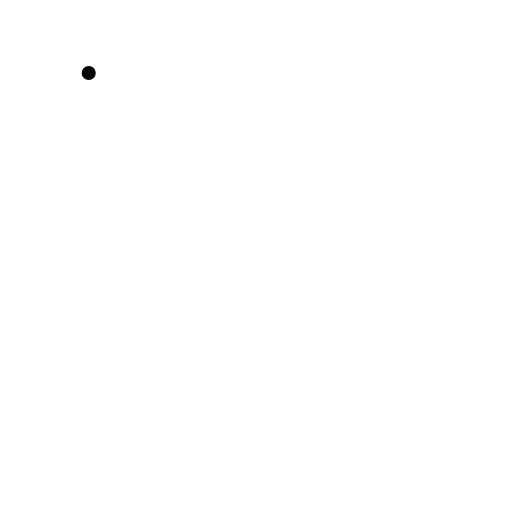
t = 0.00 s
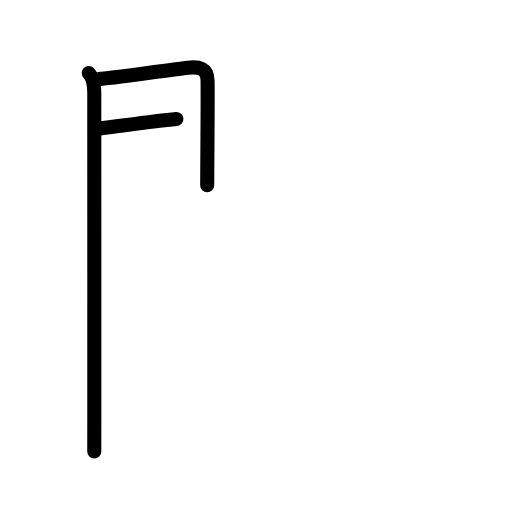
t = 2.75 s
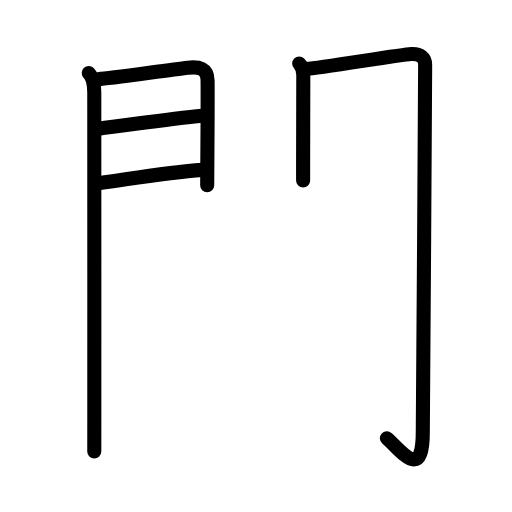
t = 5.56 s
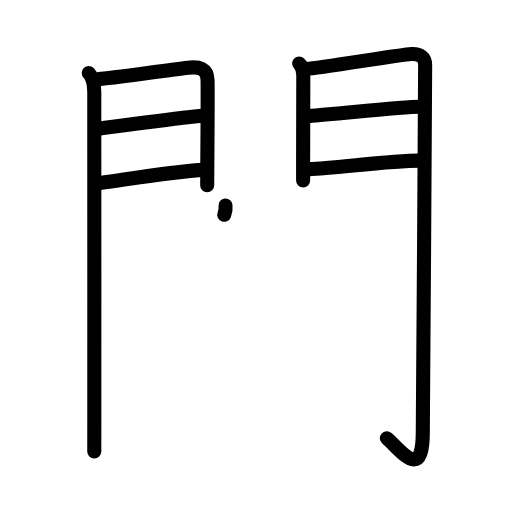
t = 8.38 s
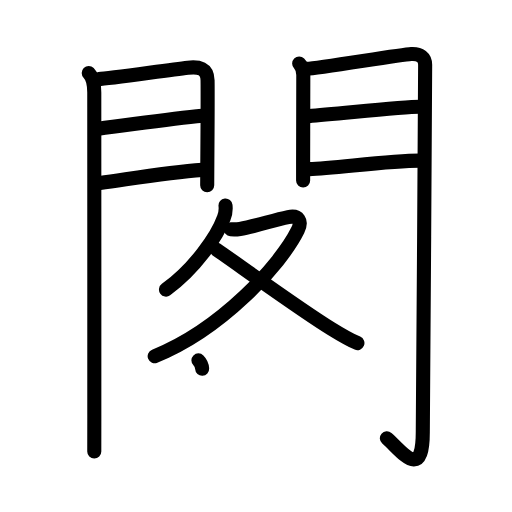
t = 11.25 s
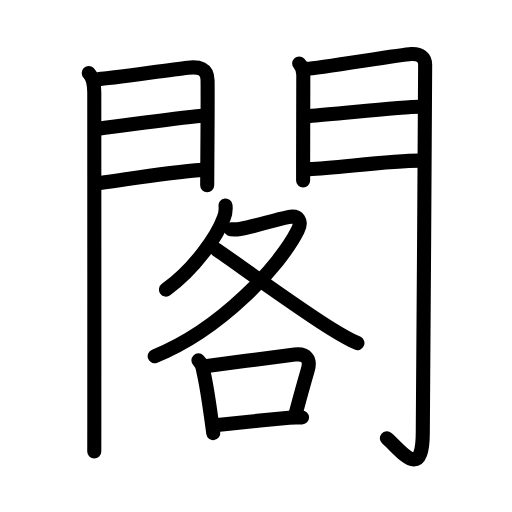
t = 14.00 s

The animated SVG that drew these frames (rendered in a browser with its animation timeline set to each time). Animation: 47 SMIL elements (animate=47); one cycle of 14.00 s.

<?xml version="1.0" encoding="UTF-8"?>
<!--
AniKanjiVG is licensed by CC-BY-SA Paul C. Sommerhoff (https://bitbucket.org/sommerhoff/anikanjivg).
AniKanjiVG uses KanjiVG which is licensed by CC-BY-SA Ulrich Apel (http://kanjivg.tagaini.net).
See also http://creativecommons.org/licenses/by-sa/3.0/
-->
<svg xmlns:kvg='http://kanjivg.tagaini.net' xmlns='http://www.w3.org/2000/svg' width='109' height='109' viewBox='0 0 109 109' style='fill:none;stroke:#000000;stroke-width:3;stroke-linecap:round;stroke-linejoin:round;' id="kvg:kanji_095a3"><g id="kvg:095a3" kvg:element="閣"><g id="kvg:095a3-g1" kvg:element="門" kvg:position="kamae" kvg:radical="general"><g id="kvg:095a3-g2" kvg:position="left"><path id="kvg:095a3-s1" kvg:type="㇑" d="M18.89,15.54c1.03,1.03,1.18,2.59,1.18,4.15c0,2.15,0.02,49.46,0.01,68.56c0,4.73,0,7.73-0.01,7.88"><animate attributeName="d" begin="0.0s" dur="0.3333333333333333s" from="M18.89,15.54C18.89,15.54,18.89,15.54,18.89,15.54" to="M18.89,15.54c1.03,1.03,1.18,2.59,1.18,4.15" />
<animate attributeName="d" begin="0.3333333333333333s" dur="0.3333333333333333s" from="M18.89,15.54c1.03,1.03,1.18,2.59,1.18,4.15c0,0,0,0,0,0,0" to="M18.89,15.54c1.03,1.03,1.18,2.59,1.18,4.15c0,2.15,0.02,49.46,0.01,68.56" />
<animate attributeName="d" begin="0.6666666666666666s" dur="0.3333333333333333s" from="M18.89,15.54c1.03,1.03,1.18,2.59,1.18,4.15c0,2.15,0.02,49.46,0.01,68.56c0,0,0,0,0,0,0" to="M18.89,15.54c1.03,1.03,1.18,2.59,1.18,4.15c0,2.15,0.02,49.46,0.01,68.56c0,4.73,0,7.73-0.01,7.88" />
</path>
<path id="kvg:095a3-s2" kvg:type="㇕a" d="M21.02,16.83c2.16-0.09,14.57-1.91,18.98-2.41c2.35-0.27,4.15,0.09,4.19,2.71c0.05,3.37-0.02,13.15-0.06,18.75c-0.01,1.63-0.02,2.9-0.02,3.56"><animate attributeName="d" begin="1.0s" dur="0.25s" from="M21.02,16.83C21.02,16.83,21.02,16.83,21.02,16.83" to="M21.02,16.83c2.16-0.09,14.57-1.91,18.98-2.41" />
<animate attributeName="d" begin="1.25s" dur="0.25s" from="M21.02,16.83c2.16-0.09,14.57-1.91,18.98-2.41c0,0,0,0,0,0,0" to="M21.02,16.83c2.16-0.09,14.57-1.91,18.98-2.41c2.35-0.27,4.15,0.09,4.19,2.71" />
<animate attributeName="d" begin="1.5s" dur="0.25s" from="M21.02,16.83c2.16-0.09,14.57-1.91,18.98-2.41c2.35-0.27,4.15,0.09,4.19,2.71c0,0,0,0,0,0,0" to="M21.02,16.83c2.16-0.09,14.57-1.91,18.98-2.41c2.35-0.27,4.15,0.09,4.19,2.71c0.05,3.37-0.02,13.15-0.06,18.75" />
<animate attributeName="d" begin="1.75s" dur="0.25s" from="M21.02,16.83c2.16-0.09,14.57-1.91,18.98-2.41c2.35-0.27,4.15,0.09,4.19,2.71c0.05,3.37-0.02,13.15-0.06,18.75c0,0,0,0,0,0,0" to="M21.02,16.83c2.16-0.09,14.57-1.91,18.98-2.41c2.35-0.27,4.15,0.09,4.19,2.71c0.05,3.37-0.02,13.15-0.06,18.75c-0.01,1.63-0.02,2.9-0.02,3.56" />
<animate attributeName="d" begin="0s" dur="1.0s" from="M-100,-100" to="M-100,-100" />
</path>
<path id="kvg:095a3-s3" kvg:type="㇐a" d="M20.95,27.39c7.17-0.89,15.42-2.14,22.13-2.76"><animate attributeName="d" begin="2.0s" dur="1.0s" from="M20.95,27.39C20.95,27.39,20.95,27.39,20.95,27.39" to="M20.95,27.39c7.17-0.89,15.42-2.14,22.13-2.76" />
<animate attributeName="d" begin="0s" dur="2.0s" from="M-100,-100" to="M-100,-100" />
</path>
<path id="kvg:095a3-s4" kvg:type="㇐a" d="M21.27,38.98c8.11-1.15,14.64-2.28,21.81-2.81"><animate attributeName="d" begin="3.0s" dur="1.0s" from="M21.27,38.98C21.27,38.98,21.27,38.98,21.27,38.98" to="M21.27,38.98c8.11-1.15,14.64-2.28,21.81-2.81" />
<animate attributeName="d" begin="0s" dur="3.0s" from="M-100,-100" to="M-100,-100" />
</path>
</g>
<g id="kvg:095a3-g3" kvg:position="right"><path id="kvg:095a3-s5" kvg:type="㇑" d="M63.69,13.51c0.71,0.71,0.88,1.49,0.88,2.48c0,2.45-0.03,12.6-0.04,19.01c0,1.46,0,2.48,0,3.42"><animate attributeName="d" begin="4.0s" dur="0.3333333333333333s" from="M63.69,13.51C63.69,13.51,63.69,13.51,63.69,13.51" to="M63.69,13.51c0.71,0.71,0.88,1.49,0.88,2.48" />
<animate attributeName="d" begin="4.333333333333333s" dur="0.3333333333333333s" from="M63.69,13.51c0.71,0.71,0.88,1.49,0.88,2.48c0,0,0,0,0,0,0" to="M63.69,13.51c0.71,0.71,0.88,1.49,0.88,2.48c0,2.45-0.03,12.6-0.04,19.01" />
<animate attributeName="d" begin="4.666666666666667s" dur="0.3333333333333333s" from="M63.69,13.51c0.71,0.71,0.88,1.49,0.88,2.48c0,2.45-0.03,12.6-0.04,19.01c0,0,0,0,0,0,0" to="M63.69,13.51c0.71,0.71,0.88,1.49,0.88,2.48c0,2.45-0.03,12.6-0.04,19.01c0,1.46,0,2.48,0,3.42" />
<animate attributeName="d" begin="0s" dur="4.0s" from="M-100,-100" to="M-100,-100" />
</path>
<path id="kvg:095a3-s6" kvg:type="㇆a" d="M65.3,14.66c2.49-0.11,19.96-3.04,22.24-3.17c1.9-0.11,2.97,0.76,2.97,2.3c0,19.47-0.5,64.04-0.5,78.15c0,10.69-4.51,4.06-7.65,1.36"><animate attributeName="d" begin="5.0s" dur="0.25s" from="M65.3,14.66C65.3,14.66,65.3,14.66,65.3,14.66" to="M65.3,14.66c2.49-0.11,19.96-3.04,22.24-3.17" />
<animate attributeName="d" begin="5.25s" dur="0.25s" from="M65.3,14.66c2.49-0.11,19.96-3.04,22.24-3.17c0,0,0,0,0,0,0" to="M65.3,14.66c2.49-0.11,19.96-3.04,22.24-3.17c1.9-0.11,2.97,0.76,2.97,2.3" />
<animate attributeName="d" begin="5.5s" dur="0.25s" from="M65.3,14.66c2.49-0.11,19.96-3.04,22.24-3.17c1.9-0.11,2.97,0.76,2.97,2.3c0,0,0,0,0,0,0" to="M65.3,14.66c2.49-0.11,19.96-3.04,22.24-3.17c1.9-0.11,2.97,0.76,2.97,2.3c0,19.47-0.5,64.04-0.5,78.15" />
<animate attributeName="d" begin="5.75s" dur="0.25s" from="M65.3,14.66c2.49-0.11,19.96-3.04,22.24-3.17c1.9-0.11,2.97,0.76,2.97,2.3c0,19.47-0.5,64.04-0.5,78.15c0,0,0,0,0,0,0" to="M65.3,14.66c2.49-0.11,19.96-3.04,22.24-3.17c1.9-0.11,2.97,0.76,2.97,2.3c0,19.47-0.5,64.04-0.5,78.15c0,10.69-4.51,4.06-7.65,1.36" />
<animate attributeName="d" begin="0s" dur="5.0s" from="M-100,-100" to="M-100,-100" />
</path>
<path id="kvg:095a3-s7" kvg:type="㇐a" d="M65.74,24.72c6.38-0.47,19.84-1.99,23.65-1.99"><animate attributeName="d" begin="6.0s" dur="1.0s" from="M65.74,24.72C65.74,24.72,65.74,24.72,65.74,24.72" to="M65.74,24.72c6.38-0.47,19.84-1.99,23.65-1.99" />
<animate attributeName="d" begin="0s" dur="6.0s" from="M-100,-100" to="M-100,-100" />
</path>
<path id="kvg:095a3-s8" kvg:type="㇐a" d="M65.8,36.01c5.95-0.26,17.09-1.81,23.55-1.81"><animate attributeName="d" begin="7.0s" dur="1.0s" from="M65.8,36.01C65.8,36.01,65.8,36.01,65.8,36.01" to="M65.8,36.01c5.95-0.26,17.09-1.81,23.55-1.81" />
<animate attributeName="d" begin="0s" dur="7.0s" from="M-100,-100" to="M-100,-100" />
</path>
</g>
</g>
<g id="kvg:095a3-g4" kvg:element="各" kvg:phon="各"><g id="kvg:095a3-g5" kvg:element="夂" kvg:position="top"><path id="kvg:095a3-s9" kvg:type="㇒" d="M48.01,43.75c0.1,0.92-0.01,1.79-0.36,2.64c-1.39,3.87-6.2,10.85-12.31,15.26"><animate attributeName="d" begin="8.0s" dur="0.5s" from="M48.01,43.75C48.01,43.75,48.01,43.75,48.01,43.75" to="M48.01,43.75c0.1,0.92-0.01,1.79-0.36,2.64" />
<animate attributeName="d" begin="8.5s" dur="0.5s" from="M48.01,43.75c0.1,0.92-0.01,1.79-0.36,2.64c0,0,0,0,0,0,0" to="M48.01,43.75c0.1,0.92-0.01,1.79-0.36,2.64c-1.39,3.87-6.2,10.85-12.31,15.26" />
<animate attributeName="d" begin="0s" dur="8.0s" from="M-100,-100" to="M-100,-100" />
</path>
<path id="kvg:095a3-s10" kvg:type="㇇" d="M49.13,48.81c0.24,0.02,1.28,0.04,1.96-0.07c3.03-0.49,7.03-1.85,10.27-2.52c2.22-0.46,3,0.83,2.04,2.79c-3.64,7.38-16.27,21.12-30.47,26.83"><animate attributeName="d" begin="9.0s" dur="0.25s" from="M49.13,48.81C49.13,48.81,49.13,48.81,49.13,48.81" to="M49.13,48.81c0.24,0.02,1.28,0.04,1.96-0.07" />
<animate attributeName="d" begin="9.25s" dur="0.25s" from="M49.13,48.81c0.24,0.02,1.28,0.04,1.96-0.07c0,0,0,0,0,0,0" to="M49.13,48.81c0.24,0.02,1.28,0.04,1.96-0.07c3.03-0.49,7.03-1.85,10.27-2.52" />
<animate attributeName="d" begin="9.5s" dur="0.25s" from="M49.13,48.81c0.24,0.02,1.28,0.04,1.96-0.07c3.03-0.49,7.03-1.85,10.27-2.52c0,0,0,0,0,0,0" to="M49.13,48.81c0.24,0.02,1.28,0.04,1.96-0.07c3.03-0.49,7.03-1.85,10.27-2.52c2.22-0.46,3,0.83,2.04,2.79" />
<animate attributeName="d" begin="9.75s" dur="0.25s" from="M49.13,48.81c0.24,0.02,1.28,0.04,1.96-0.07c3.03-0.49,7.03-1.85,10.27-2.52c2.22-0.46,3,0.83,2.04,2.79c0,0,0,0,0,0,0" to="M49.13,48.81c0.24,0.02,1.28,0.04,1.96-0.07c3.03-0.49,7.03-1.85,10.27-2.52c2.22-0.46,3,0.83,2.04,2.79c-3.64,7.38-16.27,21.12-30.47,26.83" />
<animate attributeName="d" begin="0s" dur="9.0s" from="M-100,-100" to="M-100,-100" />
</path>
<path id="kvg:095a3-s11" kvg:type="㇏" d="M46.06,53.12c4.45,3.05,17.67,12.65,24.46,16.85c2.07,1.28,3.73,2.28,5.57,3.07"><animate attributeName="d" begin="10.0s" dur="0.5s" from="M46.06,53.12C46.06,53.12,46.06,53.12,46.06,53.12" to="M46.06,53.12c4.45,3.05,17.67,12.65,24.46,16.85" />
<animate attributeName="d" begin="10.5s" dur="0.5s" from="M46.06,53.12c4.45,3.05,17.67,12.65,24.46,16.85c0,0,0,0,0,0,0" to="M46.06,53.12c4.45,3.05,17.67,12.65,24.46,16.85c2.07,1.28,3.73,2.28,5.57,3.07" />
<animate attributeName="d" begin="0s" dur="10.0s" from="M-100,-100" to="M-100,-100" />
</path>
</g>
<g id="kvg:095a3-g6" kvg:element="口" kvg:position="bottom"><path id="kvg:095a3-s12" kvg:type="㇑" d="M42.24,76.72c0.58,0.58,1.01,1.43,1.06,2.37c0.59,2.48,1.21,6.63,1.69,10.08c0.15,1.07,0.29,2.1,0.41,3.03"><animate attributeName="d" begin="11.0s" dur="0.3333333333333333s" from="M42.24,76.72C42.24,76.72,42.24,76.72,42.24,76.72" to="M42.24,76.72c0.58,0.58,1.01,1.43,1.06,2.37" />
<animate attributeName="d" begin="11.333333333333334s" dur="0.3333333333333333s" from="M42.24,76.72c0.58,0.58,1.01,1.43,1.06,2.37c0,0,0,0,0,0,0" to="M42.24,76.72c0.58,0.58,1.01,1.43,1.06,2.37c0.59,2.48,1.21,6.63,1.69,10.08" />
<animate attributeName="d" begin="11.666666666666666s" dur="0.3333333333333333s" from="M42.24,76.72c0.58,0.58,1.01,1.43,1.06,2.37c0.59,2.48,1.21,6.63,1.69,10.08c0,0,0,0,0,0,0" to="M42.24,76.72c0.58,0.58,1.01,1.43,1.06,2.37c0.59,2.48,1.21,6.63,1.69,10.08c0.15,1.07,0.29,2.1,0.41,3.03" />
<animate attributeName="d" begin="0s" dur="11.0s" from="M-100,-100" to="M-100,-100" />
</path>
<path id="kvg:095a3-s13" kvg:type="㇕b" d="M44.07,77.9c5.41-0.66,14.43-1.92,18.69-2.41c2.42-0.28,3.45,0.94,2.76,3.3c-1.02,3.47-1.52,5.34-2.56,9.21"><animate attributeName="d" begin="12.0s" dur="0.3333333333333333s" from="M44.07,77.9C44.07,77.9,44.07,77.9,44.07,77.9" to="M44.07,77.9c5.41-0.66,14.43-1.92,18.69-2.41" />
<animate attributeName="d" begin="12.333333333333334s" dur="0.3333333333333333s" from="M44.07,77.9c5.41-0.66,14.43-1.92,18.69-2.41c0,0,0,0,0,0,0" to="M44.07,77.9c5.41-0.66,14.43-1.92,18.69-2.41c2.42-0.28,3.45,0.94,2.76,3.3" />
<animate attributeName="d" begin="12.666666666666666s" dur="0.3333333333333333s" from="M44.07,77.9c5.41-0.66,14.43-1.92,18.69-2.41c2.42-0.28,3.45,0.94,2.76,3.3c0,0,0,0,0,0,0" to="M44.07,77.9c5.41-0.66,14.43-1.92,18.69-2.41c2.42-0.28,3.45,0.94,2.76,3.3c-1.02,3.47-1.52,5.34-2.56,9.21" />
<animate attributeName="d" begin="0s" dur="12.0s" from="M-100,-100" to="M-100,-100" />
</path>
<path id="kvg:095a3-s14" kvg:type="㇐b" d="M45.76,90.51c2.9-0.32,10.73-1.09,15.78-1.59c1.02-0.1,1.84-0.04,2.76-0.05"><animate attributeName="d" begin="13.0s" dur="0.5s" from="M45.76,90.51C45.76,90.51,45.76,90.51,45.76,90.51" to="M45.76,90.51c2.9-0.32,10.73-1.09,15.78-1.59" />
<animate attributeName="d" begin="13.5s" dur="0.5s" from="M45.76,90.51c2.9-0.32,10.73-1.09,15.78-1.59c0,0,0,0,0,0,0" to="M45.76,90.51c2.9-0.32,10.73-1.09,15.78-1.59c1.02-0.1,1.84-0.04,2.76-0.05" />
<animate attributeName="d" begin="0s" dur="13.0s" from="M-100,-100" to="M-100,-100" />
</path>
</g>
</g>
</g>
</svg>
